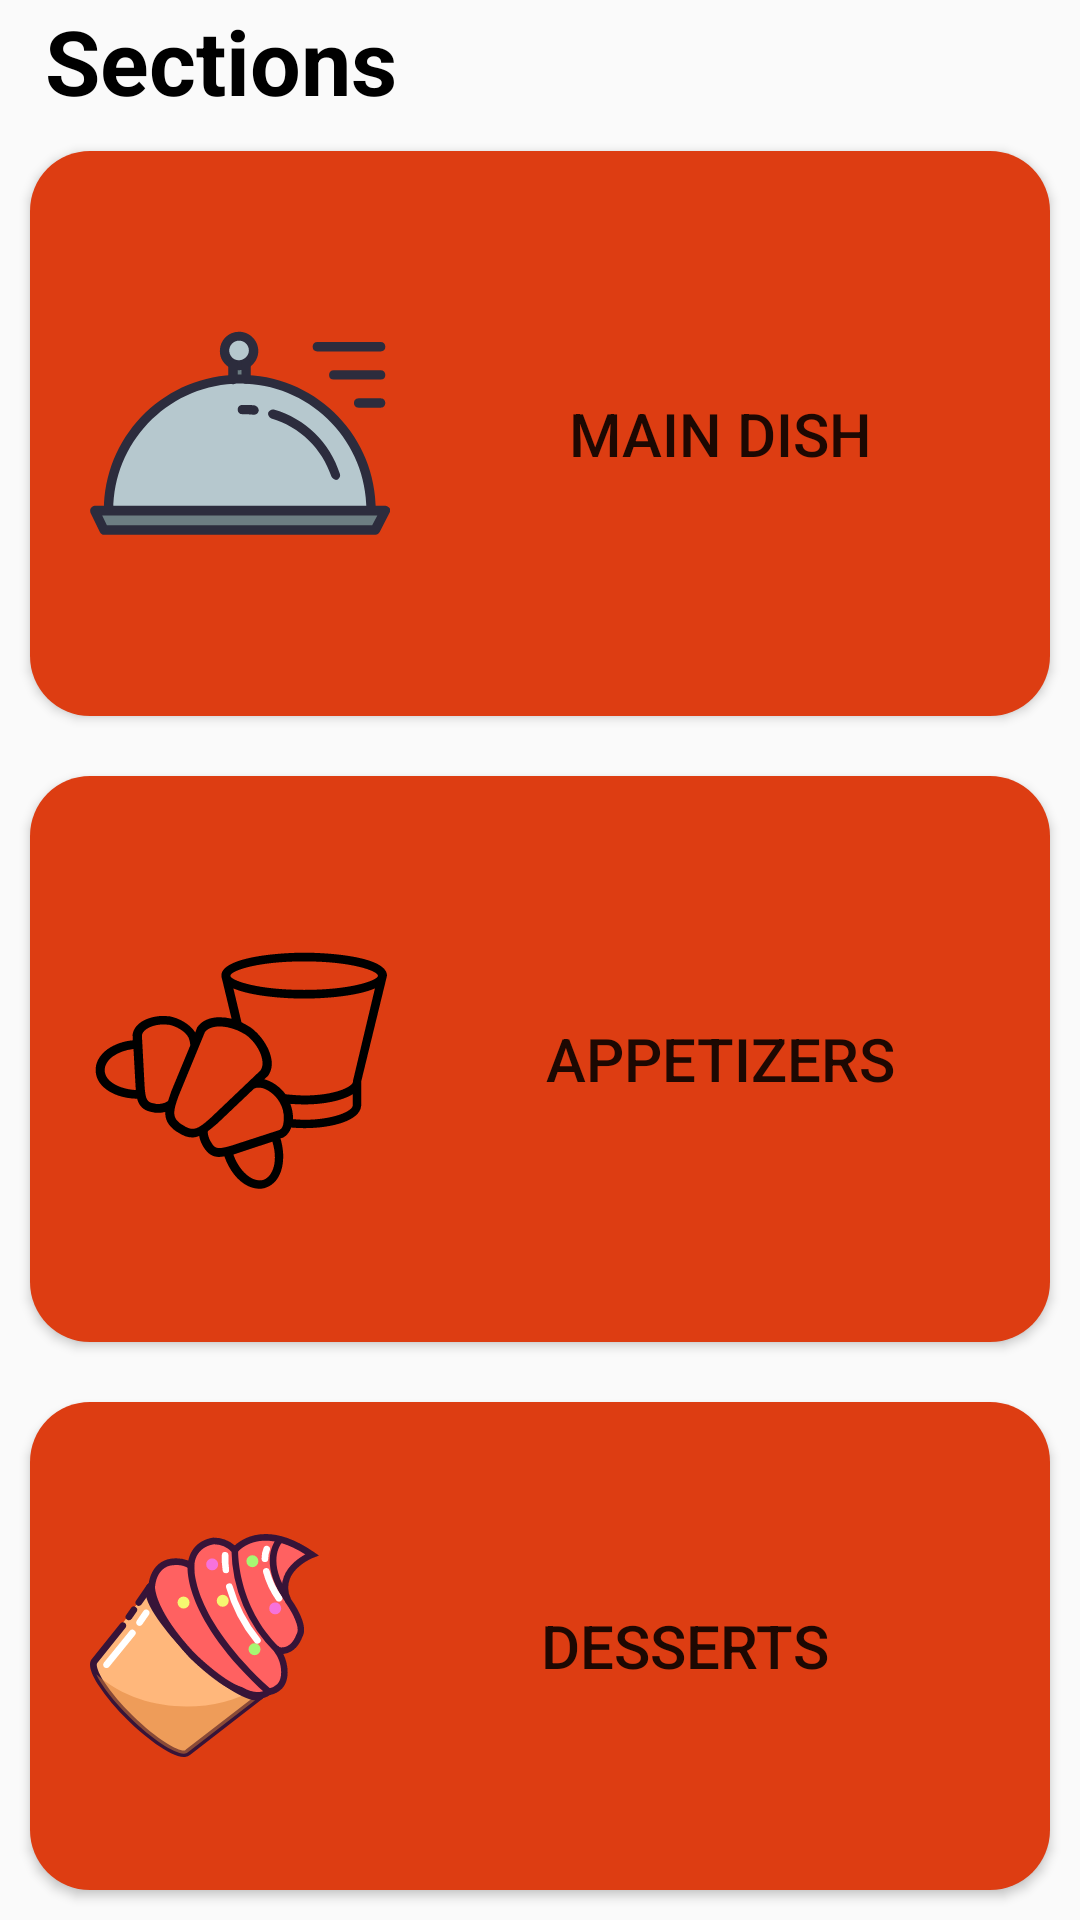

Layout XML and referenced resources for this Android screen:
<!-- AndroidManifest.xml: application theme Theme.FirstStep -->
<!-- res/layout/activity_first_screen.xml -->
<?xml version="1.0" encoding="utf-8"?>
<LinearLayout xmlns:android="http://schemas.android.com/apk/res/android"
    xmlns:app="http://schemas.android.com/apk/res-auto"
    xmlns:tools="http://schemas.android.com/tools"
    android:layout_width="match_parent"
    android:layout_height="match_parent"
    android:layout_weight="3"
    android:orientation="vertical"
    android:weightSum="3"
    tools:context=".FirstScreen">


    <TextView
        android:id="@+id/textView"
        android:layout_width="match_parent"
        android:layout_height="wrap_content"
        android:textStyle="bold"
        android:textSize="30sp"
        android:paddingLeft="15dp"
        android:textColor="@color/black"
        android:text="Sections" />

    <Button
        android:id="@+id/button2"
        android:layout_width="fill_parent"
        android:layout_height="wrap_content"
        android:layout_weight="1"
        android:layout_margin="10dp"
        android:textSize="20sp"
        android:background="@drawable/background"
        android:paddingLeft="20dp"
        android:drawableLeft="@drawable/_681067611604779598"
        android:text="Main Dish" />

    <Button
        android:id="@+id/button2"
        android:layout_width="fill_parent"
        android:layout_height="wrap_content"
        android:layout_weight="1"
        android:layout_margin="10dp"
        android:textSize="20sp"
        android:paddingLeft="20dp"
        android:background="@drawable/background"
        android:drawableLeft="@drawable/_396024801535956910"
        android:text="Appetizers" />

    <Button
        android:id="@+id/button3"
        android:layout_width="fill_parent"
        android:layout_height="wrap_content"
        android:layout_weight="1"
        android:layout_margin="10dp"
        android:textSize="20sp"
        android:paddingLeft="20dp"
        android:drawableLeft="@drawable/_473260331606066368"
        android:background="@drawable/background"
        android:text="Desserts" />
</LinearLayout>
<!-- resources referenced by this layout -->
<resources>
  <color name="black">#FF000000</color>
  <!-- drawable _396024801535956910: vector/xml drawable (drawable, 2997 chars, omitted) -->
  <!-- drawable _473260331606066368: vector/xml drawable (drawable, 6466 chars, omitted) -->
  <!-- drawable _681067611604779598: vector/xml drawable (drawable, 3041 chars, omitted) -->
  <!-- drawable background (drawable) -->
  <?xml version="1.0" encoding="utf-8"?>
  <selector xmlns:android="http://schemas.android.com/apk/res/android">
  <item>
      <shape android:shape="rectangle">
          <corners android:radius="20dp"/>
          <solid android:color="@color/buttons"/>
      </shape>
  
  </item>
  </selector>
  <style name="Theme.FirstStep" parent="Theme.AppCompat.Light.NoActionBar">
          
          <item name="colorPrimary">@color/purple_500</item>
          <item name="colorPrimaryVariant">@color/purple_700</item>
          <item name="colorOnPrimary">@color/white</item>
          
          <item name="colorSecondary">@color/teal_200</item>
          <item name="colorSecondaryVariant">@color/teal_700</item>
          <item name="colorOnSecondary">@color/black</item>
          
          <item name="android:statusBarColor">?attr/colorPrimaryVariant</item>
          
      </style>
  <color name="buttons">#DD3D12</color>
  <color name="purple_500">#FF6200EE</color>
  <color name="purple_700">#FF3700B3</color>
  <color name="white">#FFFFFFFF</color>
  <color name="teal_200">#FF03DAC5</color>
  <color name="teal_700">#FF018786</color>
</resources>
